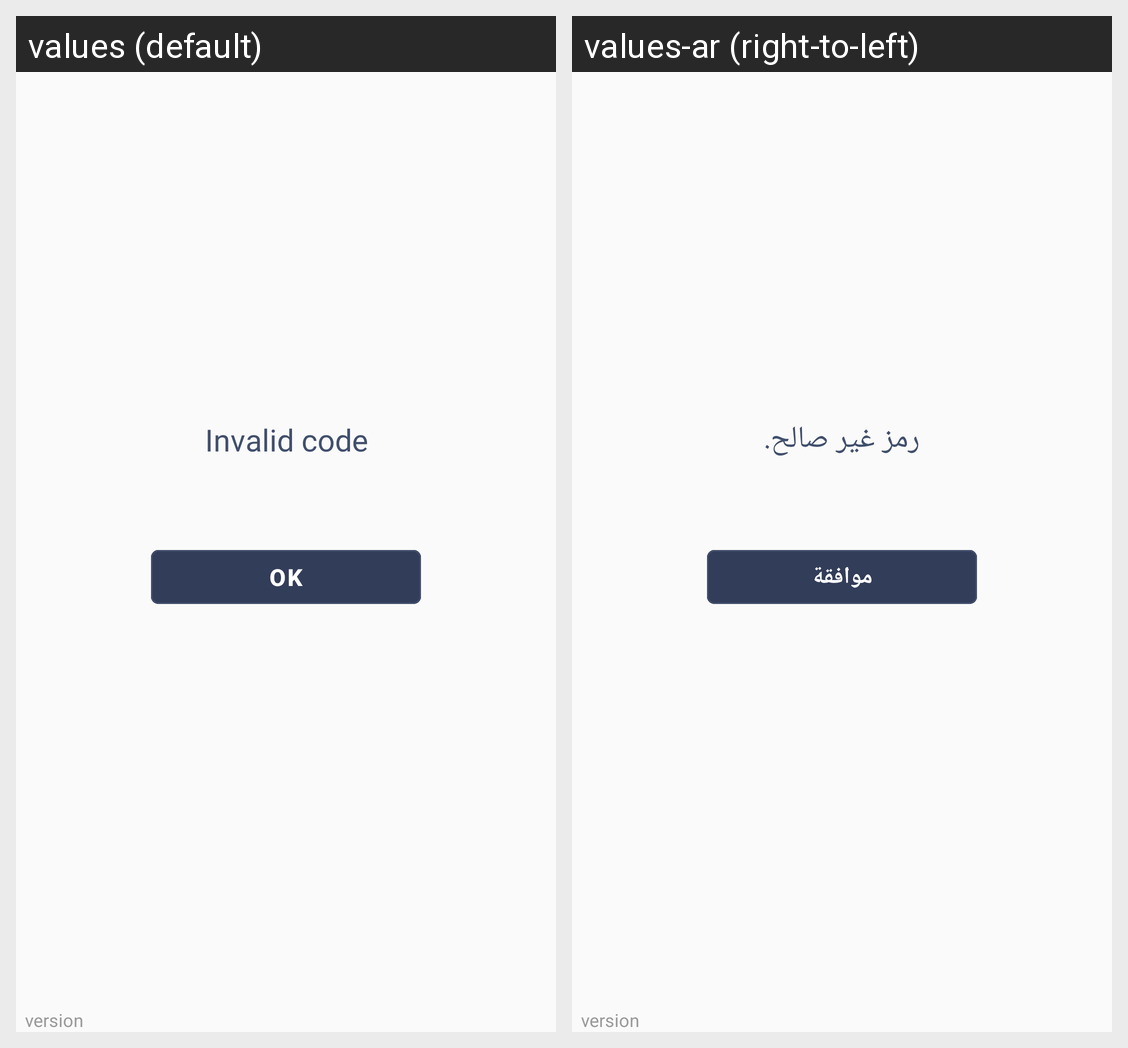

The same Android screen rendered under two of its app's locales, left to right. List the strings drawn on it with the default value and each locale's translation.
Android screen res/layout/activity_time_validation_permit.xml rendered under 2 locales, left to right: values (default), values-ar (right-to-left). Device: Nexus 5 (rendered at 1080×1920; each locale shown at half size, 540×960, under a caption strip naming it); theme AppTheme.
Strings drawn on this screen, with the default value and each locale's value (text and hints the layout hard-codes, and strings that could not be matched under every locale, appear in the picture but are not listed):

InvalidCode
  values: Invalid code
  values-ar: رمز غير صالح.

your_OK
  values: OK
  values-ar: موافقة
